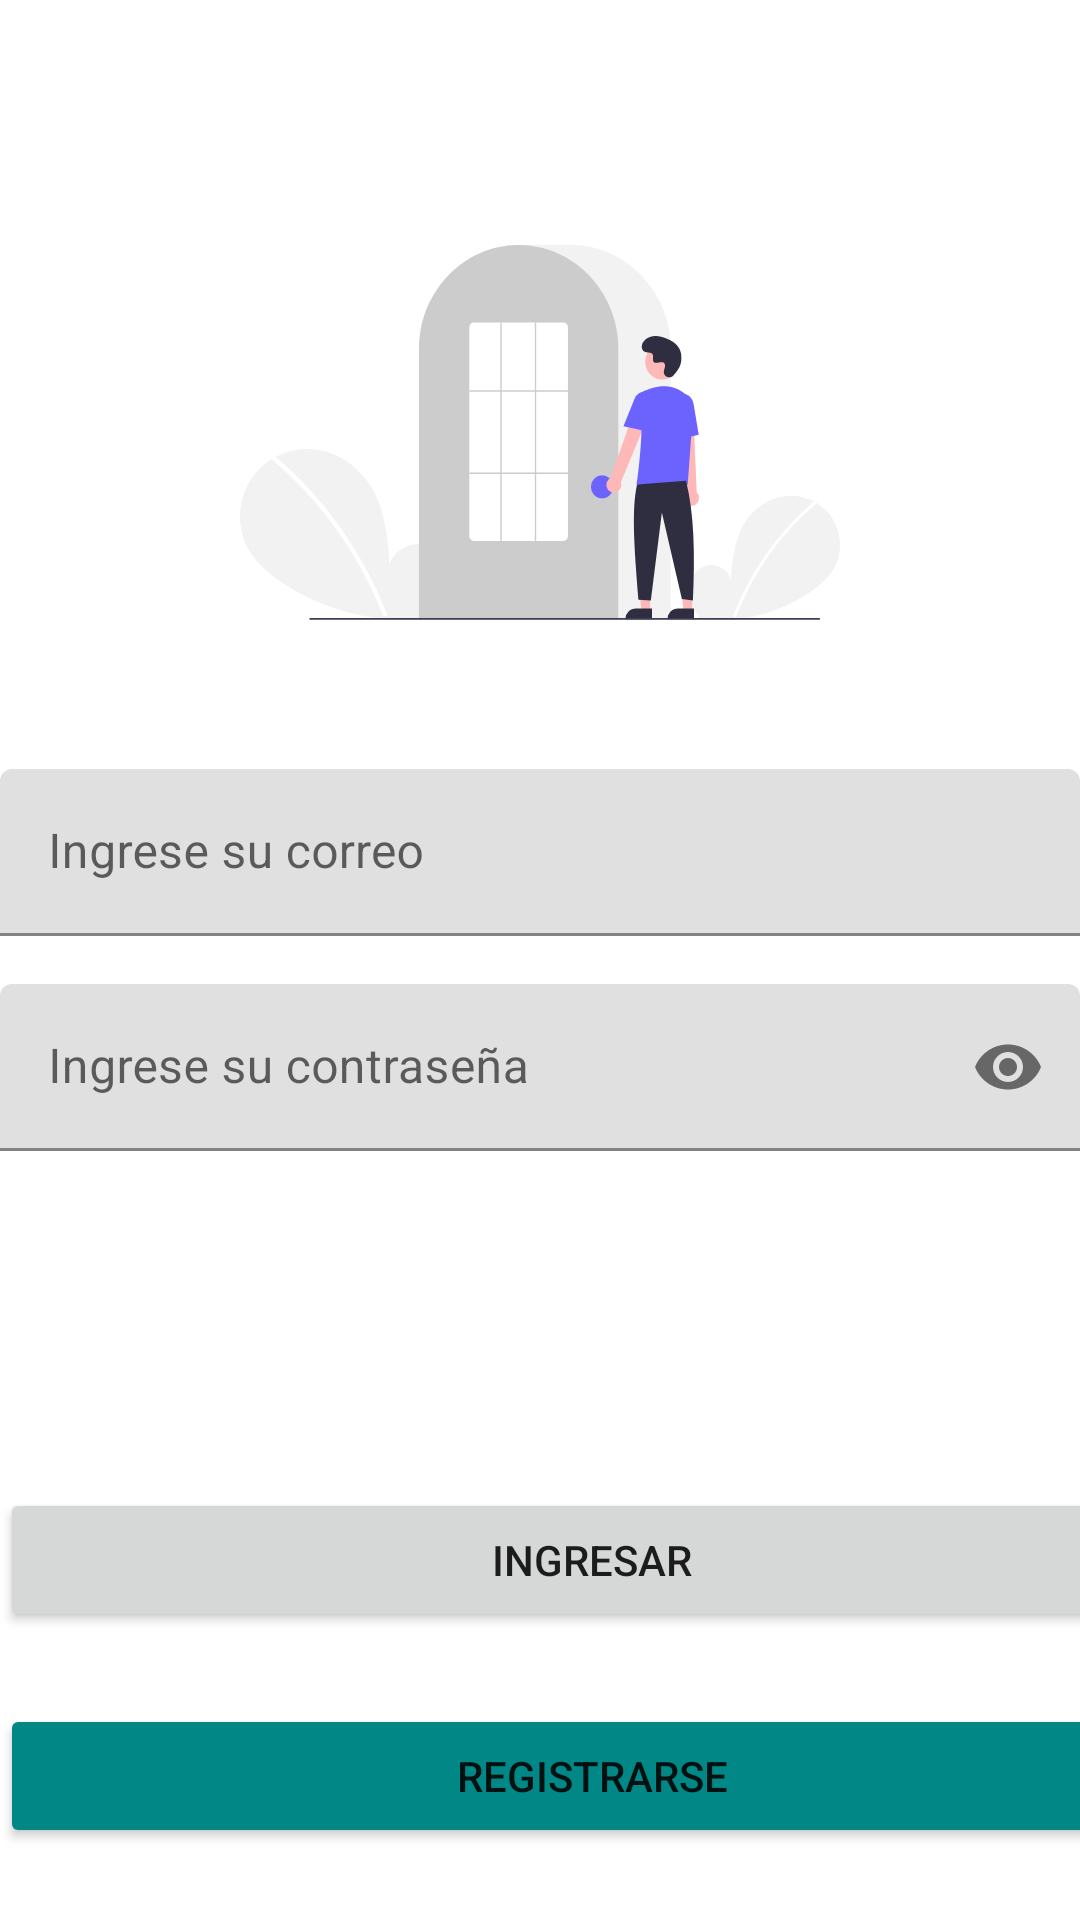

Here is an Android app screen rendered from its layout file. Give the layout XML and the strings, colors and styles it references.
<!-- AndroidManifest.xml: application theme Theme.AppContactos -->
<!-- res/layout/login_fragment.xml -->
<?xml version="1.0" encoding="utf-8"?>
<layout xmlns:android="http://schemas.android.com/apk/res/android"
    xmlns:app="http://schemas.android.com/apk/res-auto"
    xmlns:tools="http://schemas.android.com/tools"
    >

    <androidx.constraintlayout.widget.ConstraintLayout
        android:layout_width="match_parent"
        android:layout_height="match_parent"
        android:layout_margin="@dimen/margin_8dp"
        tools:context=".ui.login.LoginFragment">

        <ImageView
            android:id="@+id/imageView2"
            android:layout_width="wrap_content"
            android:layout_height="wrap_content"
            android:layout_marginTop="32dp"
            app:layout_constraintBottom_toTopOf="@+id/usuario_layout"
            app:layout_constraintEnd_toEndOf="parent"
            app:layout_constraintStart_toStartOf="parent"
            app:layout_constraintTop_toTopOf="parent"
            app:srcCompat="@drawable/ic_undraw_login_re_4vu2" />

        <Button
            android:id="@+id/boton_login"
            android:layout_width="395dp"
            android:layout_height="wrap_content"
            android:layout_marginBottom="24dp"
            android:text="@string/login_btn_texto"
            app:layout_constraintBottom_toTopOf="@+id/boton_registrarse" />

        <Button
            android:id="@+id/boton_registrarse"
            android:layout_width="395dp"
            android:layout_height="wrap_content"
            android:layout_marginBottom="24dp"
            android:backgroundTint="@color/teal_700"
            android:text="@string/registrarse_btn_text"
            app:layout_constraintBottom_toBottomOf="parent" />

        <com.google.android.material.textfield.TextInputLayout
            android:id="@+id/usuario_layout"
            android:layout_width="0dp"
            android:layout_height="wrap_content"
            android:layout_marginBottom="8dp"
            app:layout_constraintBottom_toTopOf="@+id/password_layout"
            app:layout_constraintEnd_toEndOf="parent"
            app:layout_constraintStart_toStartOf="parent"
            app:layout_constraintTop_toTopOf="parent"
            app:layout_constraintVertical_chainStyle="packed">

            <com.google.android.material.textfield.TextInputEditText
                android:id="@+id/usuario_login"
                android:layout_width="match_parent"
                android:layout_height="wrap_content"
                android:hint="@string/login_mail"
                android:inputType="textEmailAddress" />
        </com.google.android.material.textfield.TextInputLayout>

        <com.google.android.material.textfield.TextInputLayout
            android:id="@+id/password_layout"
            android:layout_width="0dp"
            android:layout_height="wrap_content"
            android:layout_marginTop="8dp"
            app:layout_constraintBottom_toBottomOf="parent"
            app:layout_constraintEnd_toEndOf="parent"
            app:layout_constraintStart_toStartOf="parent"
            app:layout_constraintTop_toBottomOf="@+id/usuario_layout"
            app:passwordToggleEnabled="true">

            <com.google.android.material.textfield.TextInputEditText
                android:id="@+id/password_login"
                android:layout_width="match_parent"
                android:layout_height="wrap_content"
                android:hint="@string/password_login"
                android:inputType="textPassword" />
        </com.google.android.material.textfield.TextInputLayout>

    </androidx.constraintlayout.widget.ConstraintLayout>
</layout>
<!-- resources referenced by this layout -->
<resources>
  <dimen name="margin_8dp">8dp</dimen>
  <!-- drawable ic_undraw_login_re_4vu2: vector/xml drawable (drawable, 6071 chars, omitted) -->
  <string name="login_btn_texto">Ingresar</string>
  <string name="login_mail">Ingrese su correo</string>
  <string name="password_login">Ingrese su contraseña</string>
  <string name="registrarse_btn_text">Registrarse</string>
  <style name="Theme.AppContactos" parent="Theme.MaterialComponents.DayNight.DarkActionBar">
          
          <item name="colorPrimary">@color/purple_500</item>
          <item name="colorPrimaryVariant">@color/purple_700</item>
          <item name="colorOnPrimary">@color/white</item>
          
          <item name="colorSecondary">@color/teal_200</item>
          <item name="colorSecondaryVariant">@color/teal_700</item>
          <item name="colorOnSecondary">@color/black</item>
          
          <item name="android:statusBarColor" tools:targetApi="l">?attr/colorPrimaryVariant</item>
          
      </style>
  <!-- not gathered from this repository: default colours our renderer supplied (Android Studio template values) -->
  <color name="purple_500">#FF6200EE</color>
  <color name="purple_700">#FF3700B3</color>
  <color name="teal_200">#FF03DAC5</color>
  <color name="teal_700">#FF018786</color>
  <color name="black">#FF000000</color>
  <color name="white">#FFFFFFFF</color>
</resources>
